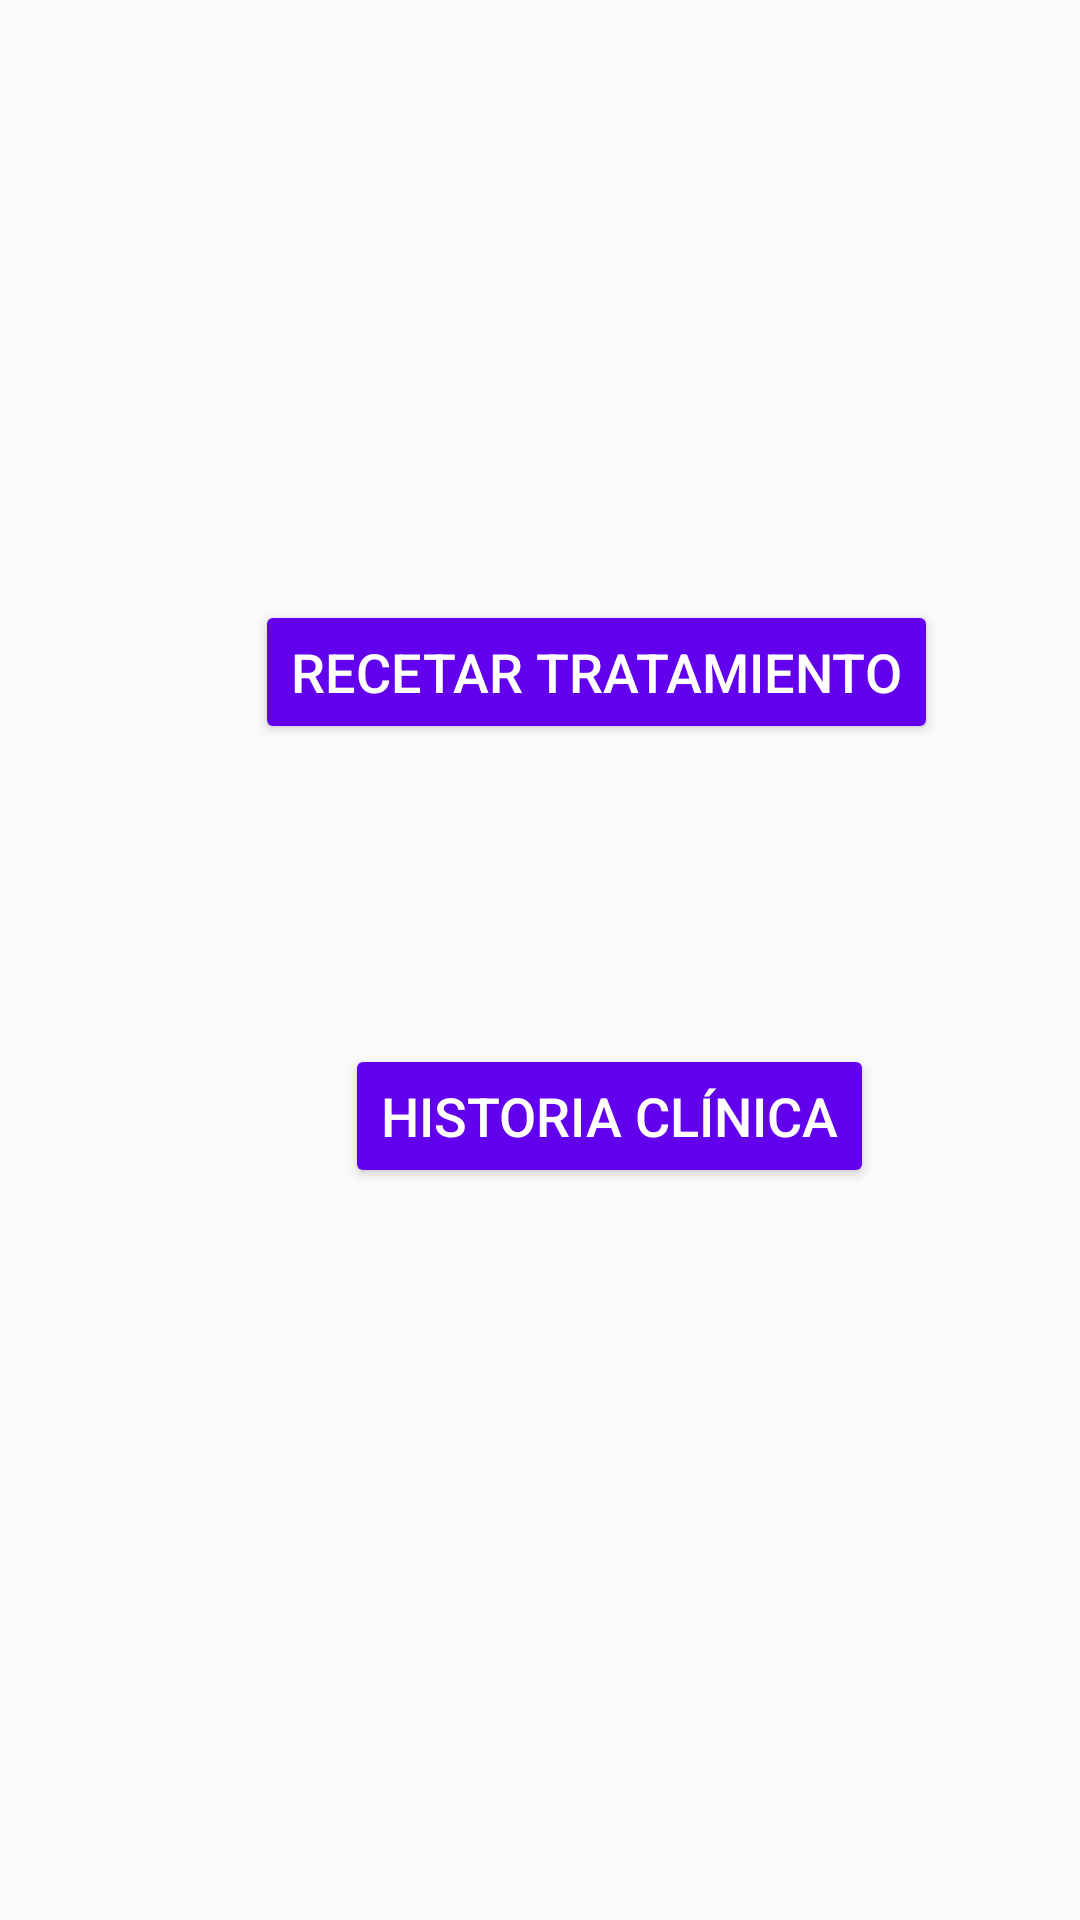

Layout XML and referenced resources for this Android screen:
<!-- AndroidManifest.xml: application theme Theme.Healthscribe -->
<!-- res/layout/activity_opciones_paciente.xml -->
<?xml version="1.0" encoding="utf-8"?>
<androidx.constraintlayout.widget.ConstraintLayout xmlns:android="http://schemas.android.com/apk/res/android"
    xmlns:app="http://schemas.android.com/apk/res-auto"
    xmlns:tools="http://schemas.android.com/tools"
    android:layout_width="match_parent"
    android:layout_height="match_parent"
    tools:context=".OpcionesPacienteActivity">

    <Button
        android:id="@+id/b_opc_tratamientos"
        android:layout_width="wrap_content"
        android:layout_height="wrap_content"
        android:layout_marginStart="85dp"
        android:layout_marginLeft="85dp"
        android:layout_marginTop="200dp"
        android:onClick="accRecetarTratamiento"
        android:text="@string/b_opc_tratamientos"
        android:textSize="18sp"
        app:layout_constraintStart_toStartOf="parent"
        app:layout_constraintTop_toTopOf="parent"
        android:backgroundTint="@color/purple_500"
        android:textColor="@color/white"/>

    <Button
        android:id="@+id/b_opc_historia"
        android:layout_width="wrap_content"
        android:layout_height="wrap_content"
        android:layout_marginStart="115dp"
        android:layout_marginLeft="115dp"
        android:layout_marginTop="100dp"
        android:onClick="accHistoriaClinica"
        android:text="@string/b_historia"
        android:textSize="18sp"
        app:layout_constraintStart_toStartOf="parent"
        app:layout_constraintTop_toBottomOf="@+id/b_opc_tratamientos"
        android:backgroundTint="@color/purple_500"
        android:textColor="@color/white"/>
</androidx.constraintlayout.widget.ConstraintLayout>
<!-- resources referenced by this layout -->
<resources>
  <string name="b_historia">Historia clínica</string>
  <string name="b_opc_tratamientos">Recetar Tratamiento</string>
  <style name="Theme.Healthscribe" parent="Theme.AppCompat.Light.DarkActionBar">
          
          <item name="colorPrimary">@color/purple_500</item>
          <item name="colorPrimaryDark">@color/purple_700</item>
          <item name="colorAccent">@color/teal_200</item>
          
      </style>
  <!-- not gathered from this repository: default colours our renderer supplied (Android Studio template values) -->
  <color name="purple_500">#FF6200EE</color>
  <color name="purple_700">#FF3700B3</color>
  <color name="teal_200">#FF03DAC5</color>
  <color name="white">#FFFFFFFF</color>
</resources>
